Run: headless pygame with SDL's dummy video driver; simulated clock (each Clock.tick advances the game by its frame time, no real sleeping); random seed 0; keys injected as events and as key.get_pressed() state; no mouse input.
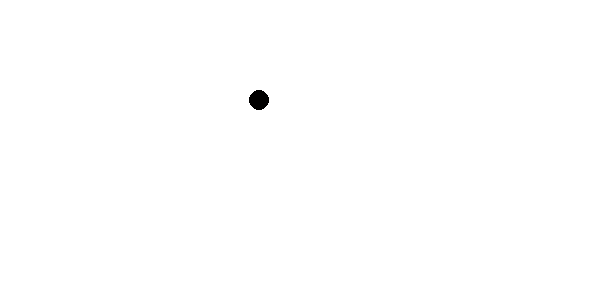
Frame 1 of 4 · flips 1–60 · no input
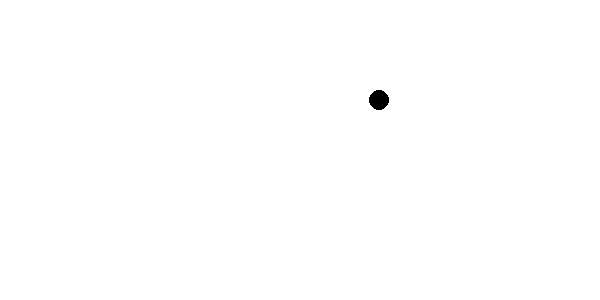
Frame 2 of 4 · flips 61–180 · tapped SPACE, RETURN · held RIGHT (→), D
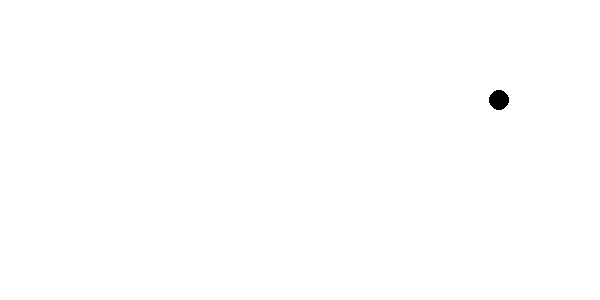
Frame 3 of 4 · flips 181–300 · held DOWN (↓), S
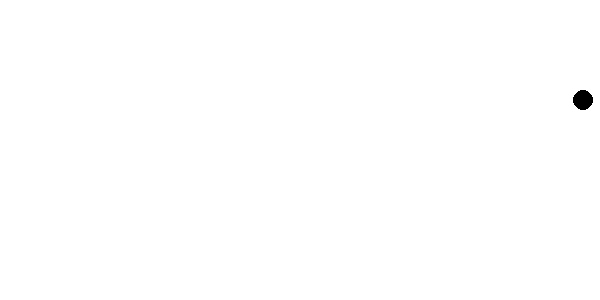
Frame 4 of 4 · flips 301–420 · held LEFT (←), A, UP (↑), W

The pygame program that drew these frames:

from typing import Any
import pygame
import sys

vec = pygame.Vector2

class Ball(pygame.sprite.Sprite):
    def __init__(self, root, pos, size):
        self.groups = root
        pygame.sprite.Sprite.__init__(self, self.groups)
        self.size = size
        self.image = pygame.Surface((self.size * 2, self.size * 2))
        pygame.draw.circle(self.image, (1,0,0), (self.size, self.size), self.size)
        self.image.set_colorkey((0, 0, 0))
        self.rect = self.image.get_rect()
        self.pos = pos
        self.all_sprites = pygame.sprite.Group()
        self.a = 1
    
    def update(self):
        self.rect.center = self.pos
        if self.pos.x > 600:
            self.a = -1
        elif self.pos.x < 0:
            self.a = 1
        self.pos.x = self.pos.x + self.a
            

pygame.init()
screen = pygame.display.set_mode((600, 300))
clock = pygame.time.Clock()
all_sprites = pygame.sprite.Group()
ball = Ball(all_sprites, vec(200,100), 10 )
all_sprites.add(ball)

while True:
    for event in pygame.event.get():
        if event.type == pygame.QUIT:
            sys.exit()
    clock.tick(60)
    color = (255,255,255)
    screen.fill(color)
    
    all_sprites.update()
    all_sprites.draw(screen)
    pygame.display.update()
    
